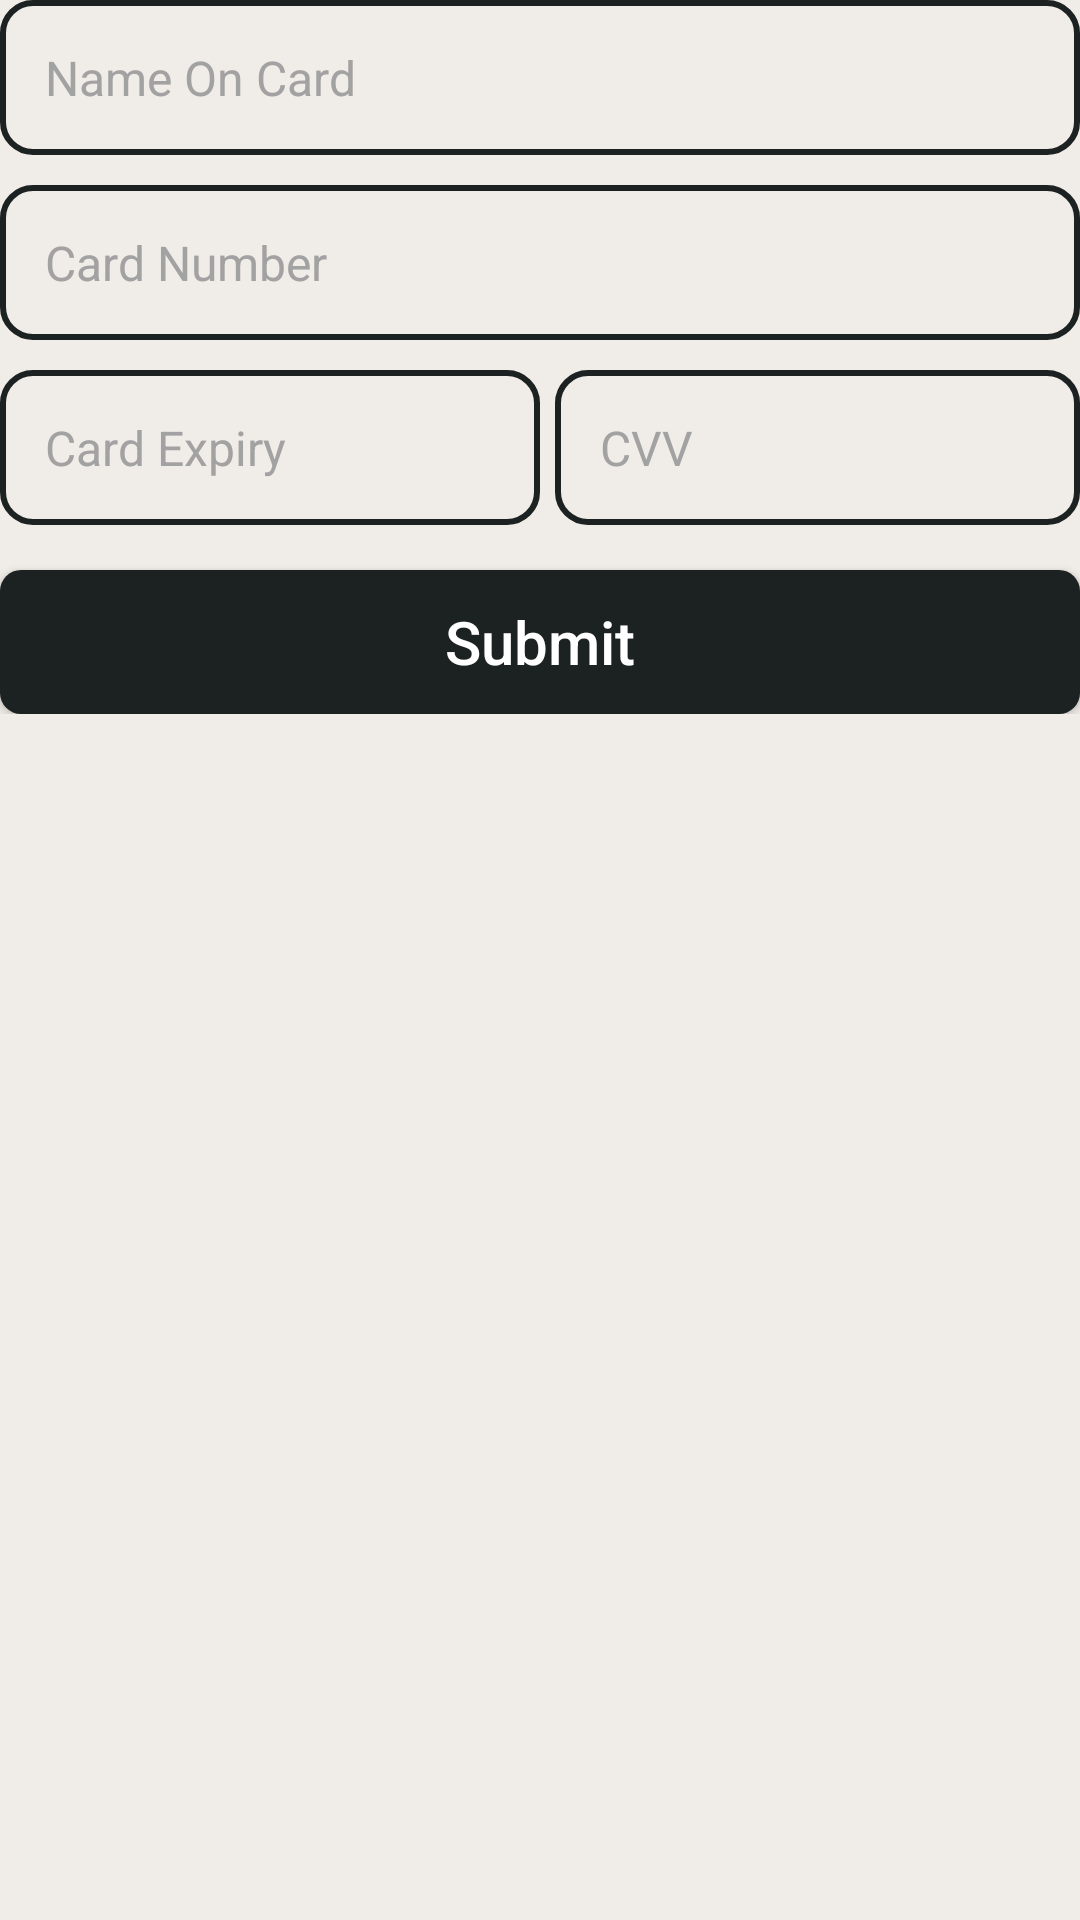

Produce the Android XML layout that renders to this screen, including the resource entries it uses.
<!-- AndroidManifest.xml: application theme AppTheme -->
<!-- res/layout/components_payment_collection_key_in.xml -->
<?xml version="1.0" encoding="utf-8"?>
<androidx.constraintlayout.widget.ConstraintLayout
        xmlns:android="http://schemas.android.com/apk/res/android"
        xmlns:app="http://schemas.android.com/apk/res-auto"
        android:layout_width="match_parent"
        android:layout_height="match_parent"
        android:id="@+id/paymentKeyInContainer"
        android:layout_marginTop="50dp">
    <LinearLayout
            android:layout_width="match_parent"
            android:layout_height="wrap_content"
            android:orientation="vertical">

        
        <EditText
                android:id="@+id/cardName"
                android:layout_width="match_parent"
                android:layout_height="wrap_content"
                android:background="@drawable/search_input_bg"
                android:padding="15dp"
                android:textSize="16sp"
                android:layout_marginBottom="10dp"
                android:hint="Name On Card"
                android:textColorHint="@color/mute"
                android:textColor="@color/mute"
        />

        <EditText
                android:id="@+id/cardNumber"
                android:layout_width="match_parent"
                android:layout_height="wrap_content"
                android:background="@drawable/search_input_bg"
                android:padding="15dp"
                android:textSize="16sp"
                android:inputType="number"
                android:maxLength="25"
                android:digits="0123456789"
                android:layout_marginBottom="10dp"
                android:hint="Card Number"
                android:textColorHint="@color/mute"
                android:textColor="@color/mute"
        />

        
        <LinearLayout
                android:layout_width="match_parent"
                android:layout_height="wrap_content"
                android:orientation="horizontal">
            <LinearLayout
                    android:layout_width="0dp"
                    android:layout_height="wrap_content"
                    android:layout_weight="1"
                    android:orientation="vertical">
                <EditText
                        android:id="@+id/cardExpiry"
                        android:layout_width="match_parent"
                        android:layout_height="wrap_content"
                        android:background="@drawable/search_input_bg"
                        android:padding="15dp"
                        android:inputType="number"
                        android:digits="0123456789"
                        android:maxLength="5"
                        android:textSize="16sp"
                        android:hint="Card Expiry"
                        android:textColorHint="@color/mute"
                        android:textColor="@color/mute"
                />
            </LinearLayout>

            <LinearLayout
                    android:layout_width="0dp"
                    android:layout_height="wrap_content"
                    android:layout_weight="1"
                    android:paddingLeft="5dp"
                    android:orientation="vertical">
                <EditText
                        android:id="@+id/cardCVV"
                        android:layout_width="match_parent"
                        android:layout_height="wrap_content"
                        android:background="@drawable/search_input_bg"
                        android:padding="15dp"
                        android:textSize="16sp"
                        android:inputType="number"
                        android:digits="0123456789"
                        android:maxLength="3"
                        android:hint="CVV"
                        android:textColorHint="@color/mute"
                        android:textColor="@color/mute"
                />
            </LinearLayout>
        </LinearLayout>

        <include
                android:id="@+id/submitPaymentButton"
                layout="@layout/components_button"
                app:layout_constraintEnd_toEndOf="parent"
                app:layout_constraintStart_toStartOf="parent"
                app:layout_constraintBottom_toTopOf="@+id/submitCard"/>
    </LinearLayout>
</androidx.constraintlayout.widget.ConstraintLayout>
<!-- res/layout/components_button.xml (included above) -->
<?xml version="1.0" encoding="utf-8"?>
<Button
        xmlns:android="http://schemas.android.com/apk/res/android"
        android:text="Submit"
        android:textAllCaps="false"
        android:layout_marginTop="15dp"
        android:layout_width="match_parent"
        android:layout_height="wrap_content"
        android:textSize="20sp"
        android:background="@drawable/primary_button"
        android:textColor="@drawable/primary_button_text_color"/>
<!-- resources referenced by this layout -->
<resources>
  <color name="mute">#a2a2a2</color>
  <!-- drawable primary_button (drawable) -->
  <?xml version="1.0" encoding="utf-8"?>
  <selector xmlns:android="http://schemas.android.com/apk/res/android">
      
      <item android:state_enabled="false">
          <shape>
              <solid android:color="@color/disabled_card_default" />
              <corners android:radius="7dp" />
          </shape>
      </item>
  
      
      <item>
          <shape>
              <solid android:color="@color/card_default" />
              <corners android:radius="7dp" />
          </shape>
      </item>
  </selector>
  <!-- drawable primary_button_text_color (drawable) -->
  <selector xmlns:android="http://schemas.android.com/apk/res/android">
      <item android:state_enabled="false" android:color="#647575" />
      <item android:color="#FFFFFF" />
  </selector>
  <!-- drawable search_input_bg (drawable) -->
  <selector xmlns:android="http://schemas.android.com/apk/res/android">
      <item android:state_focused="true">
          <shape android:shape="rectangle">
              <solid android:color="@android:color/white" />
              <corners android:radius="10dp" />
              <stroke
                      android:width="2dp"
                      android:color="@color/card_default" />
          </shape>
      </item>
      <item>
          <shape android:shape="rectangle">
              <solid android:color="@android:color/transparent" />
              <corners android:radius="10dp" />
              <stroke
                      android:width="2dp"
                      android:color="@color/card_default" />
          </shape>
      </item>
  </selector>
  <style name="AppTheme" parent="Theme.AppCompat.Light.DarkActionBar">
          
          <item name="colorPrimary">@color/card_default</item>
          <item name="colorPrimaryDark">@color/card_default</item>
          <item name="colorAccent">@color/card_default</item>
          <item name="android:windowBackground">@color/your_background_color</item>
  
          <item name="windowActionBar">false</item>
          <item name="windowNoTitle">true</item>
      </style>
  <color name="disabled_card_default">#252b2b</color>
  <color name="card_default">#1c2121</color>
  <color name="your_background_color">#f0ece8</color>
</resources>
